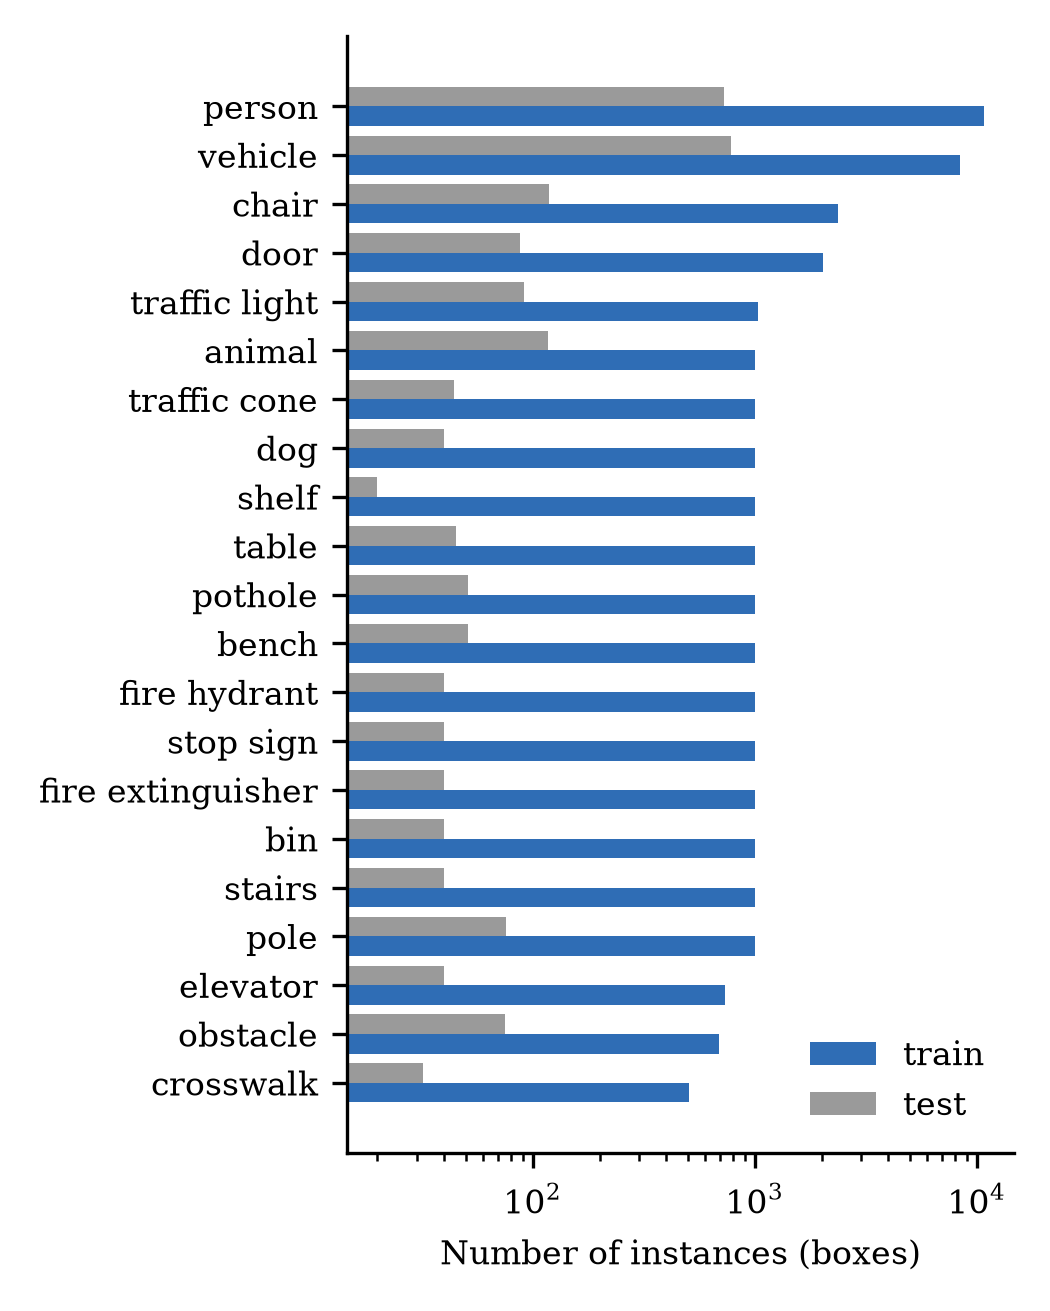

Values plotted in this chart, from the file beside it:
class, train, test
person, 10747, 727
vehicle, 8385, 782
pole, 1000, 76
stairs, 1000, 40
door, 2025, 88
chair, 2366, 118
table, 1001, 45
shelf, 1001, 20
bin, 1000, 40
fire_extinguisher, 1000, 40
obstacle, 691, 75
traffic_light, 1033, 91
stop_sign, 1000, 40
fire_hydrant, 1000, 40
bench, 1000, 51
dog, 1001, 40
pothole, 1000, 51
crosswalk, 505, 32
traffic_cone, 1001, 44
elevator, 735, 40
animal, 1001, 117
